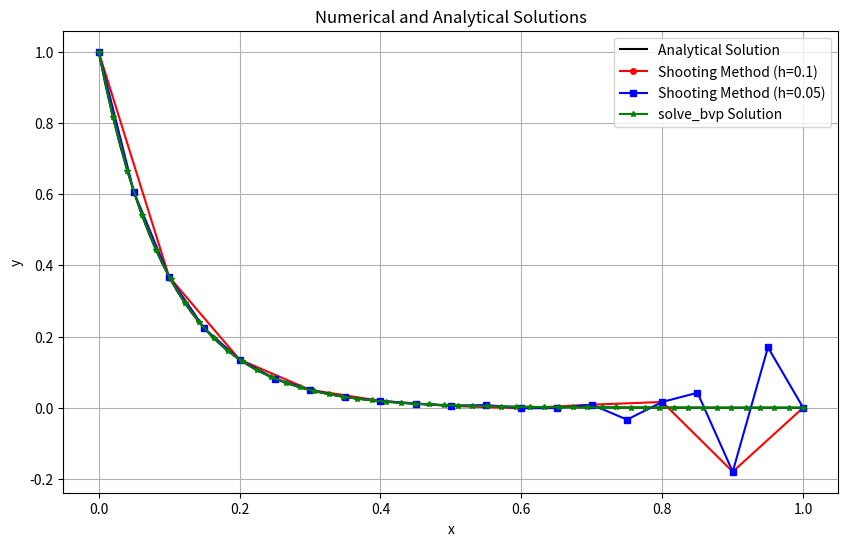

Write Python code to recreate this figure.
import numpy as np
import matplotlib.pyplot as plt
from scipy.integrate import solve_ivp, solve_bvp

# Define the differential equation y'' = 100*y as a system of first-order ODEs
def shooting_system(x, y):
    y1, y2 = y
    return [y2, 100*y1]

# Solve using the Linear Shooting Method
def shooting_method(h, y0, y1, x_end):
    x = np.arange(0, x_end + h, h)
    
    # First IVP with v1(0) = 0, v1'(0) = 1
    sol1 = solve_ivp(shooting_system, [0, x_end], [0, 1], t_eval=x, method='RK45')
    
    # Second IVP with v2(0) = 1, v2'(0) = 0
    sol2 = solve_ivp(shooting_system, [0, x_end], [1, 0], t_eval=x, method='RK45')

    v1, v1p = sol1.y
    v2, v2p = sol2.y
    
    # Compute the correct initial slope
    s = (y1 - v2[-1]) / v1[-1]
    y_shoot = v2 + s * v1  # y = v2 + s*v1

    return x, y_shoot

# Solve using different step sizes for shooting
x1, y1 = shooting_method(0.1, 1, np.exp(-10), 1)
x2, y2 = shooting_method(0.05, 1, np.exp(-10), 1)

# Print values
print("\nShooting Method (h=0.1):")
for i in range(len(x1)):
    print(f"x = {x1[i]:.2f}, y(x) = {y1[i]:.6f}")

print("\nShooting Method (h=0.05):")
for i in range(len(x2)):
    print(f"x = {x2[i]:.2f}, y(x) = {y2[i]:.6f}")

# Solve using solve_bvp
def bvp_system(x, y):
    y1, y2 = y
    return np.vstack([y2, 100*y1])

def bc(Ya, Yb):
    return np.array([Ya[0] - 1, Yb[0] - np.exp(-10)])

x_mesh = np.linspace(0, 1, 50)
Y_guess = np.zeros((2, x_mesh.size))  # Initial guess

bvp_solution = solve_bvp(bvp_system, bc, x_mesh, Y_guess)
y_bvp = bvp_solution.sol(x_mesh)[0]

print("\nsolve_bvp Solution:")
for i in range(len(bvp_solution.x)):
    print(f"x = {bvp_solution.x[i]:.2f}, y(x) = {bvp_solution.y[0, i]:.6f}")

# Analytical solution
x_exact = np.linspace(0, 1, 100)
y_exact = np.exp(-10 * x_exact)

print("\nExact Solution:")
for i in range(len(x_exact)):
    print(f"x = {x_exact[i]:.2f}, y(x) = {y_exact[i]:.6f}")

# Plot results
plt.figure(figsize=(10, 6))
plt.plot(x_exact, y_exact, 'k-', label="Analytical Solution")
plt.plot(x1, y1, 'ro-', label="Shooting Method (h=0.1)", markersize=4)
plt.plot(x2, y2, 'bs-', label="Shooting Method (h=0.05)", markersize=4)
plt.plot(x_mesh, y_bvp, 'g*-', label="solve_bvp Solution", markersize=4)

plt.xlabel("x")
plt.ylabel("y")
plt.title("Numerical and Analytical Solutions")
plt.legend()
plt.grid()
plt.show()